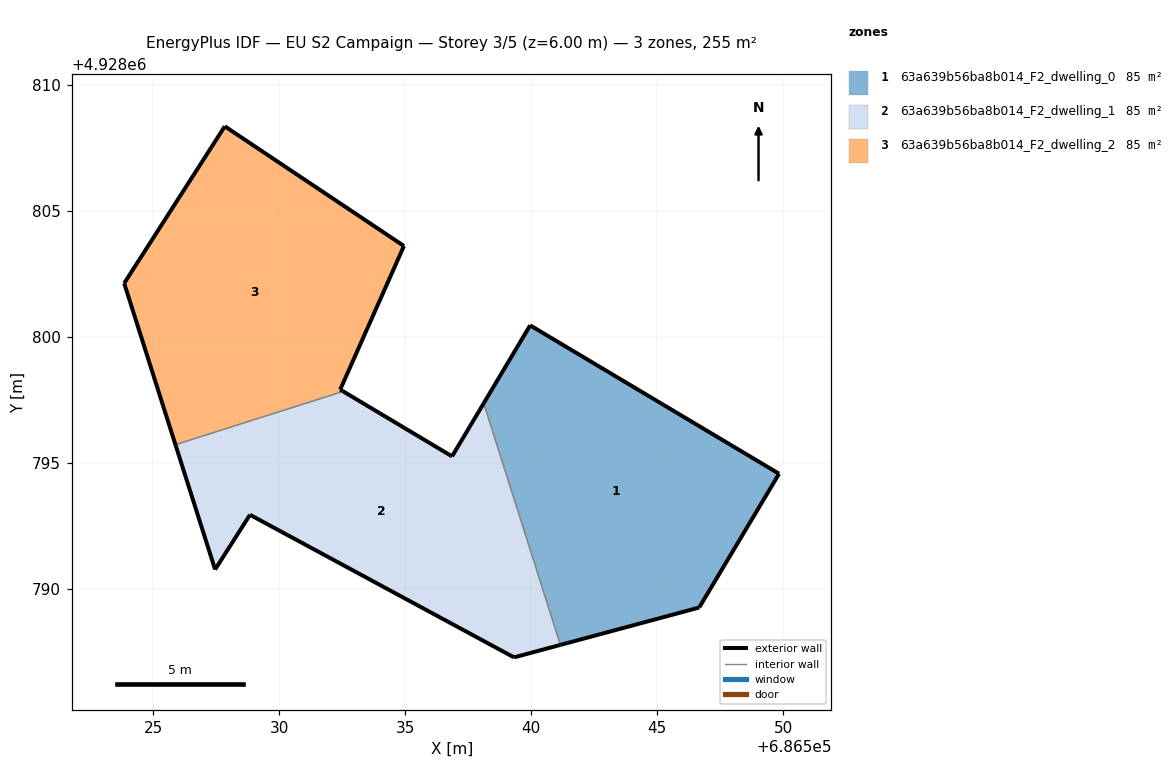
=== STOREY PLAN SPEC (per zone: floor XY polygon, exterior-wall plan segments, windows/doors) ===
zone 1: 63a639b56ba8b014_F2_dwelling_0  (84.9 m²)
  floor: (686546.66, 4928789.25) (686549.83, 4928794.56) (686539.95, 4928800.45) (686538.11, 4928797.36) (686541.16, 4928787.77)
  exterior wall: (686546.66, 4928789.25) – (686541.16, 4928787.77)  [5.7 m]
  exterior wall: (686538.11, 4928797.36) – (686539.95, 4928800.45)  [3.6 m]
  exterior wall: (686539.95, 4928800.45) – (686549.83, 4928794.56)  [11.5 m]
  exterior wall: (686549.83, 4928794.56) – (686546.66, 4928789.25)  [6.2 m]
  interior walls: 1
zone 2: 63a639b56ba8b014_F2_dwelling_1  (84.9 m²)
  floor: (686541.16, 4928787.77) (686538.11, 4928797.36) (686536.85, 4928795.25) (686532.53, 4928797.83) (686525.88, 4928795.72) (686527.45, 4928790.76) (686528.83, 4928792.93) (686539.31, 4928787.27)
  exterior wall: (686532.53, 4928797.83) – (686536.85, 4928795.25)  [5.0 m]
  exterior wall: (686536.85, 4928795.25) – (686538.11, 4928797.36)  [2.5 m]
  exterior wall: (686541.16, 4928787.77) – (686539.31, 4928787.27)  [1.9 m]
  exterior wall: (686539.31, 4928787.27) – (686528.83, 4928792.93)  [11.9 m]
  exterior wall: (686528.83, 4928792.93) – (686527.45, 4928790.76)  [2.6 m]
  exterior wall: (686527.45, 4928790.76) – (686525.88, 4928795.72)  [5.2 m]
  interior walls: 2
zone 3: 63a639b56ba8b014_F2_dwelling_2  (84.9 m²)
  floor: (686532.53, 4928797.83) (686532.41, 4928797.90) (686534.94, 4928803.60) (686527.83, 4928808.35) (686523.84, 4928802.12) (686525.88, 4928795.72)
  exterior wall: (686527.83, 4928808.35) – (686534.94, 4928803.60)  [8.6 m]
  exterior wall: (686534.94, 4928803.60) – (686532.41, 4928797.90)  [6.2 m]
  exterior wall: (686532.41, 4928797.90) – (686532.53, 4928797.83)  [0.1 m]
  exterior wall: (686525.88, 4928795.72) – (686523.84, 4928802.12)  [6.7 m]
  exterior wall: (686523.84, 4928802.12) – (686527.83, 4928808.35)  [7.4 m]
  interior walls: 1

=== DERIVED (storey summary) ===
Building: EU S2 Campaign
Storey: 3 of 5  (floor level z = 6.00 m)
Storey gross floor area: 254.8 m²
Zones on this storey: 3
  - 63a639b56ba8b014_F2_dwelling_0: floor 84.9 m²; exterior wall 27.0 m (81.0 m²); WWR 0.0%
  - 63a639b56ba8b014_F2_dwelling_1: floor 84.9 m²; exterior wall 29.1 m (87.2 m²); WWR 0.0%
  - 63a639b56ba8b014_F2_dwelling_2: floor 84.9 m²; exterior wall 29.0 m (87.1 m²); WWR 0.0%
Zone adjacency (shared interzone walls):
  - 63a639b56ba8b014_F2_dwelling_0 ↔ 63a639b56ba8b014_F2_dwelling_1
  - 63a639b56ba8b014_F2_dwelling_1 ↔ 63a639b56ba8b014_F2_dwelling_2